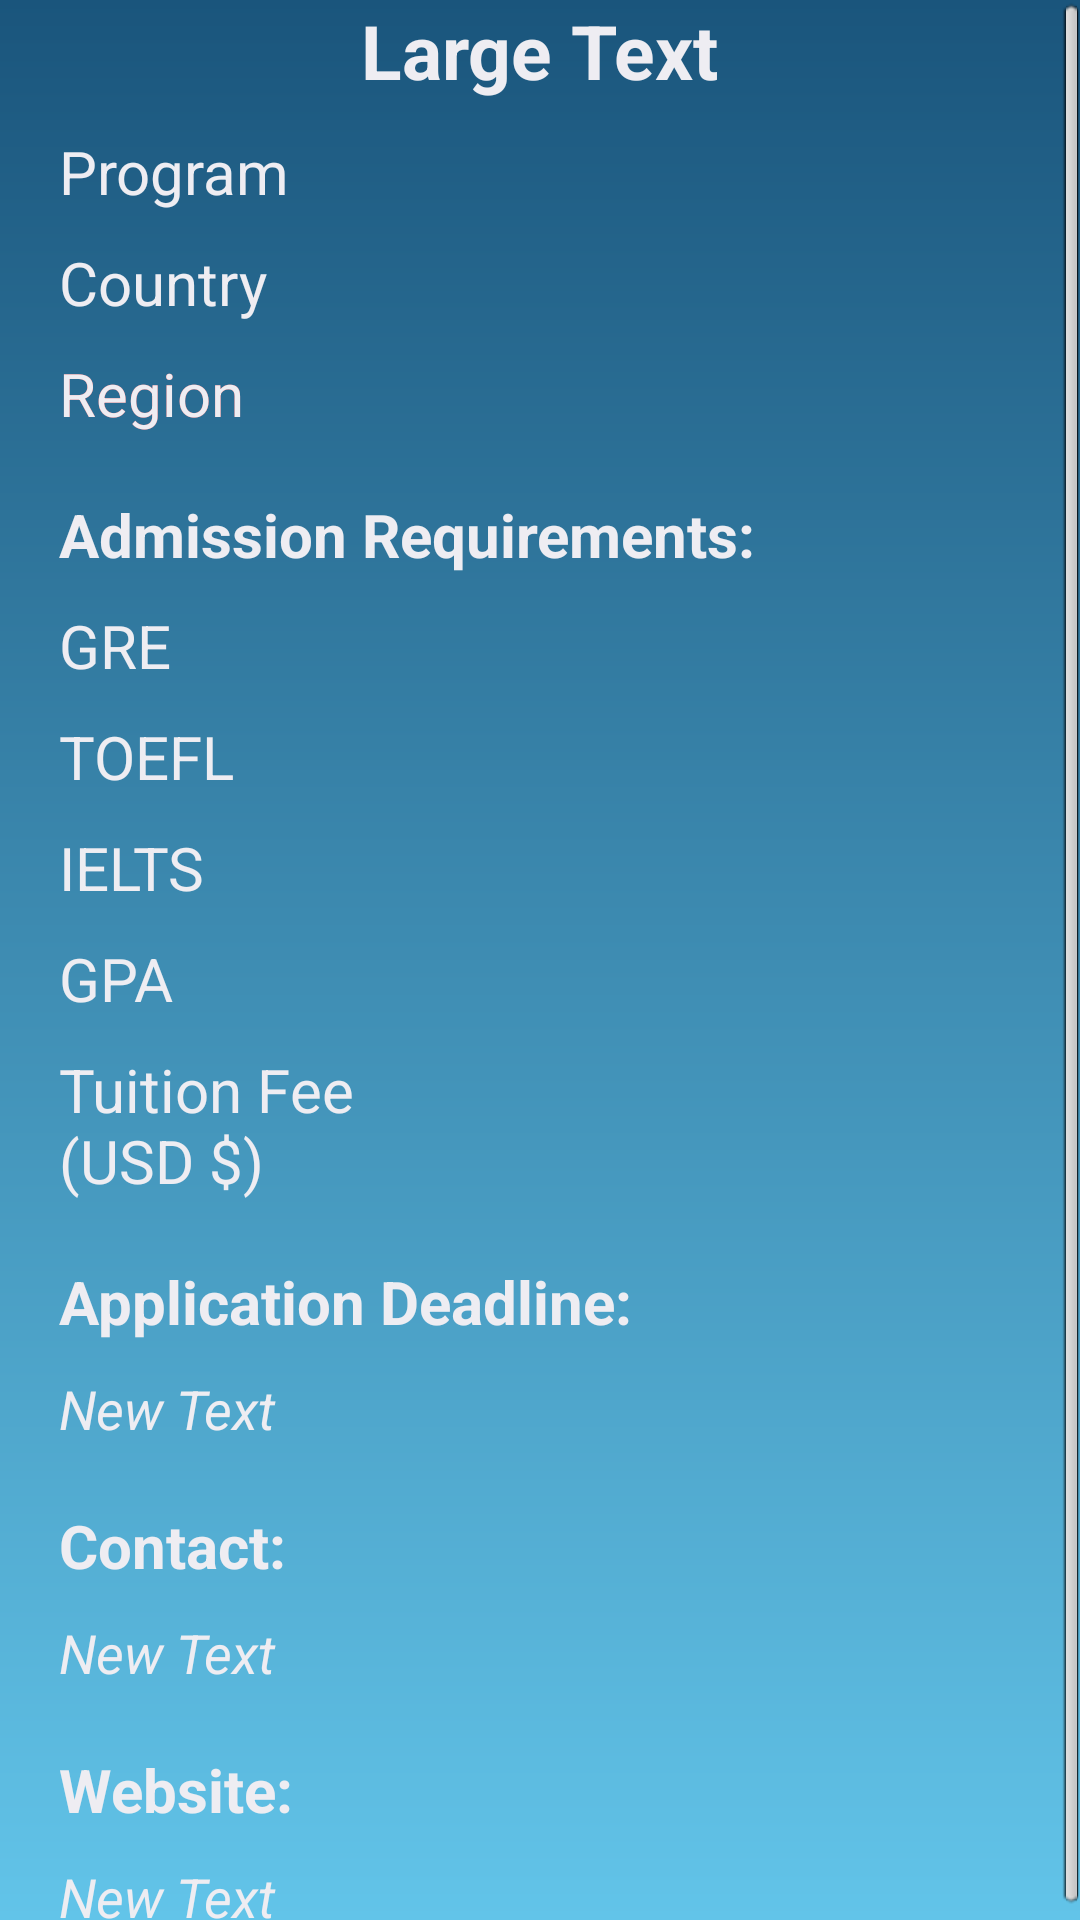

Write the Android layout XML for this screen, with the resource values it uses.
<!-- AndroidManifest.xml: application theme MyCustomTheme -->
<!-- res/layout/activity_fourth_screen.xml -->
<ScrollView
    xmlns:android="http://schemas.android.com/apk/res/android"
    android:layout_width="fill_parent"
    android:layout_height="fill_parent"
    android:fillViewport="true">

<RelativeLayout xmlns:android="http://schemas.android.com/apk/res/android"
    xmlns:tools="http://schemas.android.com/tools"
    android:layout_width="match_parent"
    android:layout_height="match_parent"
    android:paddingLeft="@dimen/activity_horizontal_margin"
    android:paddingRight="@dimen/activity_horizontal_margin"
    android:paddingTop="@dimen/activity_vertical_margin"
    android:paddingBottom="@dimen/activity_vertical_margin"
    tools:context="com.example.s519426.androidprojectuh.FourthScreen"
    android:id="@+id/four">


    <TextView
        android:layout_width="wrap_content"
        android:layout_height="wrap_content"
        android:textAppearance="?android:attr/textAppearanceLarge"
        android:text="Large Text"
        android:id="@+id/nameTV"
        android:layout_alignParentTop="true"
        android:layout_centerHorizontal="true"
        android:textColor="#EEEDF2"
        android:textSize="25dp"
        android:textStyle="bold"
        android:textAlignment="center" />

    <TextView
        android:layout_width="125dp"
        android:layout_height="wrap_content"
        android:text="Program"
        android:id="@+id/programTV"
        android:textSize="20dp"
        android:layout_below="@+id/nameTV"
        android:layout_marginLeft="20dp"
        android:layout_marginTop="10dp"
        android:textColor="#EEEDF2"
        android:layout_alignParentStart="true" />

    <TextView
        android:layout_width="125dp"
        android:layout_height="wrap_content"
        android:textAppearance="?android:attr/textAppearanceLarge"
        android:text="Country"
        android:id="@+id/countryTV"
        android:layout_below="@+id/programTV"
        android:layout_marginTop="10dp"
        android:layout_alignStart="@+id/programTV"
        android:textColor="#EEEDF2"
        android:textSize="20dp" />

    <TextView
        android:layout_width="175dp"
        android:layout_height="wrap_content"
        android:id="@+id/programTV1"
        android:layout_toEndOf="@+id/programTV"
        android:layout_alignBottom="@+id/programTV"
        android:textColor="#EEEDF2"
        android:textSize="18dp"
        android:textStyle="italic" />

    <TextView
        android:layout_width="175dp"
        android:layout_height="wrap_content"
        android:id="@+id/countryTV1"
        android:layout_toEndOf="@+id/countryTV"
        android:layout_above="@+id/textView2"
        android:textColor="#EEEDF2"
        android:textSize="18dp"
        android:textStyle="italic" />

    <TextView
        android:layout_width="125dp"
        android:layout_height="wrap_content"
        android:textAppearance="?android:attr/textAppearanceLarge"
        android:text="Region"
        android:id="@+id/textView2"
        android:textSize="20dp"
        android:layout_below="@+id/countryTV"
        android:layout_marginTop="10dp"
        android:layout_toStartOf="@+id/countryTV1" />

    <TextView
        android:layout_width="175dp"
        android:layout_height="wrap_content"
        android:id="@+id/regionTV1"
        android:layout_toEndOf="@+id/textView2"
        android:layout_alignBottom="@+id/textView2"
        android:textColor="#EEEDF2"
        android:textSize="18dp"
        android:textStyle="italic" />

    <TextView
        android:layout_width="125dp"
        android:layout_height="wrap_content"
        android:textAppearance="?android:attr/textAppearanceLarge"
        android:text="GRE"
        android:id="@+id/greTV"
        android:textSize="20dp"
        android:layout_toStartOf="@+id/regionTV1"
        android:layout_marginTop="10dp"
        android:textColor="#EEEDF2"
        android:layout_below="@+id/textView8" />

    <TextView
        android:layout_width="125dp"
        android:layout_height="wrap_content"
        android:textAppearance="?android:attr/textAppearanceLarge"
        android:id="@+id/toeflTV"
        android:textSize="20dp"
        android:text="TOEFL"
        android:layout_marginTop="10dp"
        android:textColor="#EEEDF2"
        android:layout_alignStart="@+id/textView8"
        android:layout_below="@+id/greTV" />

    <TextView
        android:layout_width="125dp"
        android:layout_height="wrap_content"
        android:textAppearance="?android:attr/textAppearanceLarge"
        android:id="@+id/ieltsTV"
        android:textSize="20dp"
        android:text="IELTS"
        android:layout_toStartOf="@+id/toeflTV1"
        android:layout_below="@+id/toeflTV"
        android:layout_marginTop="10dp"
        android:textColor="#EEEDF2"
        android:layout_alignStart="@+id/gpaTV" />

    <TextView
        android:layout_width="175dp"
        android:layout_height="wrap_content"
        android:id="@+id/ieltsET"
        android:layout_toEndOf="@+id/toeflTV"
        android:layout_alignBaseline="@+id/gpaTV1"
        android:layout_alignBottom="@+id/gpaTV1" />

    <TextView
        android:layout_width="125dp"
        android:layout_height="wrap_content"
        android:textAppearance="?android:attr/textAppearanceLarge"
        android:text="Region"
        android:id="@+id/regionTV"
        android:textSize="20dp"
        android:layout_toStartOf="@+id/regionTV1"
        android:textColor="#EEEDF2"
        android:layout_alignTop="@+id/textView2" />

    <TextView
        android:layout_width="150dp"
        android:layout_height="wrap_content"
        android:textAppearance="?android:attr/textAppearanceLarge"
        android:text="Admission Requirements:"
        android:id="@+id/textView8"
        android:textSize="20dp"
        android:layout_toStartOf="@+id/nameTV"
        android:layout_below="@+id/textView2"
        android:layout_alignStart="@+id/greTV"
        android:textColor="#EEEDF2"
        android:layout_alignEnd="@+id/regionTV1"
        android:layout_marginTop="20dp"
        android:textStyle="bold" />

    <TextView
        android:layout_width="175dp"
        android:layout_height="wrap_content"
        android:id="@+id/greTV1"
        android:layout_toEndOf="@+id/greTV"
        android:layout_alignBottom="@+id/greTV"
        android:textColor="#EEEDF2"
        android:textSize="18dp"
        android:textStyle="italic" />

    <TextView
        android:layout_width="125dp"
        android:layout_height="wrap_content"
        android:textAppearance="?android:attr/textAppearanceLarge"
        android:id="@+id/gpaTV"
        android:textSize="20dp"
        android:layout_toStartOf="@+id/ieltsET"
        android:text="GPA"
        android:layout_marginTop="10dp"
        android:textColor="#EEEDF2"
        android:layout_below="@+id/ieltsTV" />

    <TextView
        android:layout_width="175dp"
        android:layout_height="wrap_content"
        android:id="@+id/gpaTV1"
        android:layout_toEndOf="@+id/gpaTV"
        android:layout_alignBottom="@+id/gpaTV"
        android:textColor="#EEEDF2"
        android:textSize="18dp"
        android:textStyle="italic" />

    <TextView
        android:layout_width="125dp"
        android:layout_height="wrap_content"
        android:textAppearance="?android:attr/textAppearanceLarge"
        android:id="@+id/tuitionTV"
        android:textSize="20dp"
        android:layout_toStartOf="@+id/ieltsET"
        android:text="Tuition Fee (USD $)"
        android:layout_below="@+id/gpaTV"
        android:layout_marginTop="10dp"
        android:textColor="#EEEDF2"
        android:layout_alignEnd="@+id/gpaTV" />

    <TextView
        android:layout_width="175dp"
        android:layout_height="wrap_content"
        android:id="@+id/tuitionTV1"
        android:layout_toEndOf="@+id/tuitionTV"
        android:layout_alignBottom="@+id/tuitionTV"
        android:textColor="#EEEDF2"
        android:textSize="18dp"
        android:textStyle="italic" />

    <TextView
        android:layout_width="wrap_content"
        android:layout_height="wrap_content"
        android:textAppearance="?android:attr/textAppearanceLarge"
        android:text="Application Deadline:"
        android:id="@+id/textView11"
        android:textSize="20dp"
        android:layout_toStartOf="@+id/regionTV1"
        android:layout_below="@+id/tuitionTV"
        android:layout_alignStart="@+id/textView8"
        android:layout_marginTop="20dp"
        android:textColor="#EEEDF2"
        android:layout_alignEnd="@+id/nameTV"
        android:textStyle="bold" />

    <TextView
        android:layout_width="wrap_content"
        android:layout_height="wrap_content"
        android:text="New Text"
        android:id="@+id/deadlineTV"
        android:layout_below="@+id/textView11"
        android:layout_alignStart="@+id/textView11"
        android:layout_alignEnd="@+id/tuitionTV1"
        android:layout_marginTop="10dp"
        android:textColor="#EEEDF2"
        android:textSize="18dp"
        android:textStyle="italic" />

    <TextView
        android:layout_width="wrap_content"
        android:layout_height="wrap_content"
        android:textAppearance="?android:attr/textAppearanceLarge"
        android:text="Contact:"
        android:id="@+id/textView13"
        android:textSize="20dp"
        android:layout_toStartOf="@+id/tuitionTV1"
        android:layout_below="@+id/deadlineTV"
        android:layout_marginTop="20dp"
        android:textColor="#EEEDF2"
        android:layout_alignStart="@+id/deadlineTV"
        android:textStyle="bold" />

    <TextView
        android:layout_width="wrap_content"
        android:layout_height="wrap_content"
        android:text="New Text"
        android:id="@+id/contactTV"
        android:layout_below="@+id/textView13"
        android:layout_alignStart="@+id/textView13"
        android:layout_marginTop="10dp"
        android:layout_alignEnd="@+id/deadlineTV"
        android:textColor="#EEEDF2"
        android:textSize="18dp"
        android:textStyle="italic" />

    <TextView
        android:layout_width="wrap_content"
        android:layout_height="wrap_content"
        android:textAppearance="?android:attr/textAppearanceLarge"
        android:text="Website:"
        android:id="@+id/textView15"
        android:textSize="20dp"
        android:layout_toStartOf="@+id/tuitionTV1"
        android:layout_below="@+id/contactTV"
        android:layout_marginTop="20dp"
        android:layout_alignStart="@+id/contactTV"
        android:textColor="#EEEDF2"
        android:textStyle="bold" />

    <TextView
        android:layout_width="wrap_content"
        android:layout_height="wrap_content"
        android:text="New Text"
        android:id="@+id/websiteTV"
        android:layout_below="@+id/textView15"
        android:layout_marginTop="10dp"
        android:layout_alignStart="@+id/textView15"
        android:layout_alignEnd="@+id/contactTV"
        android:textColor="#EEEDF2"
        android:textSize="18dp"
        android:textStyle="italic" />

    <TextView
        android:layout_width="175dp"
        android:layout_height="wrap_content"
        android:id="@+id/toeflTV1"
        android:layout_toEndOf="@+id/greTV"
        android:layout_above="@+id/ieltsTV"
        android:textColor="#EEEDF2"
        android:textSize="18dp"
        android:textStyle="italic" />

    <TextView
        android:layout_width="175dp"
        android:layout_height="wrap_content"
        android:id="@+id/ieltsTV1"
        android:layout_toEndOf="@+id/toeflTV"
        android:layout_above="@+id/gpaTV"
        android:textColor="#EEEDF2"
        android:textSize="18dp"
        android:textStyle="italic" />

</RelativeLayout>
</ScrollView>
<!-- resources referenced by this layout -->
<resources>
  <style name="MyCustomTheme" parent="android:style/Theme">
          <item name="android:textColorPrimary">#ffff0000</item>
         <item name="android:windowBackground">@drawable/my_gradient</item>
          <item name="android:colorBackgroundCacheHint">#00000000</item>
      </style>
      ...
  <!-- drawable my_gradient (drawable-hdpi) -->
  <?xml version="1.0" encoding="utf-8"?>
  
  <shape xmlns:android="http://schemas.android.com/apk/res/android"
      android:shape="rectangle">
      <gradient
          android:angle="270"
          android:startColor="#1a557c"
          android:endColor="#62c4e9"
          />
  </shape>
</resources>
